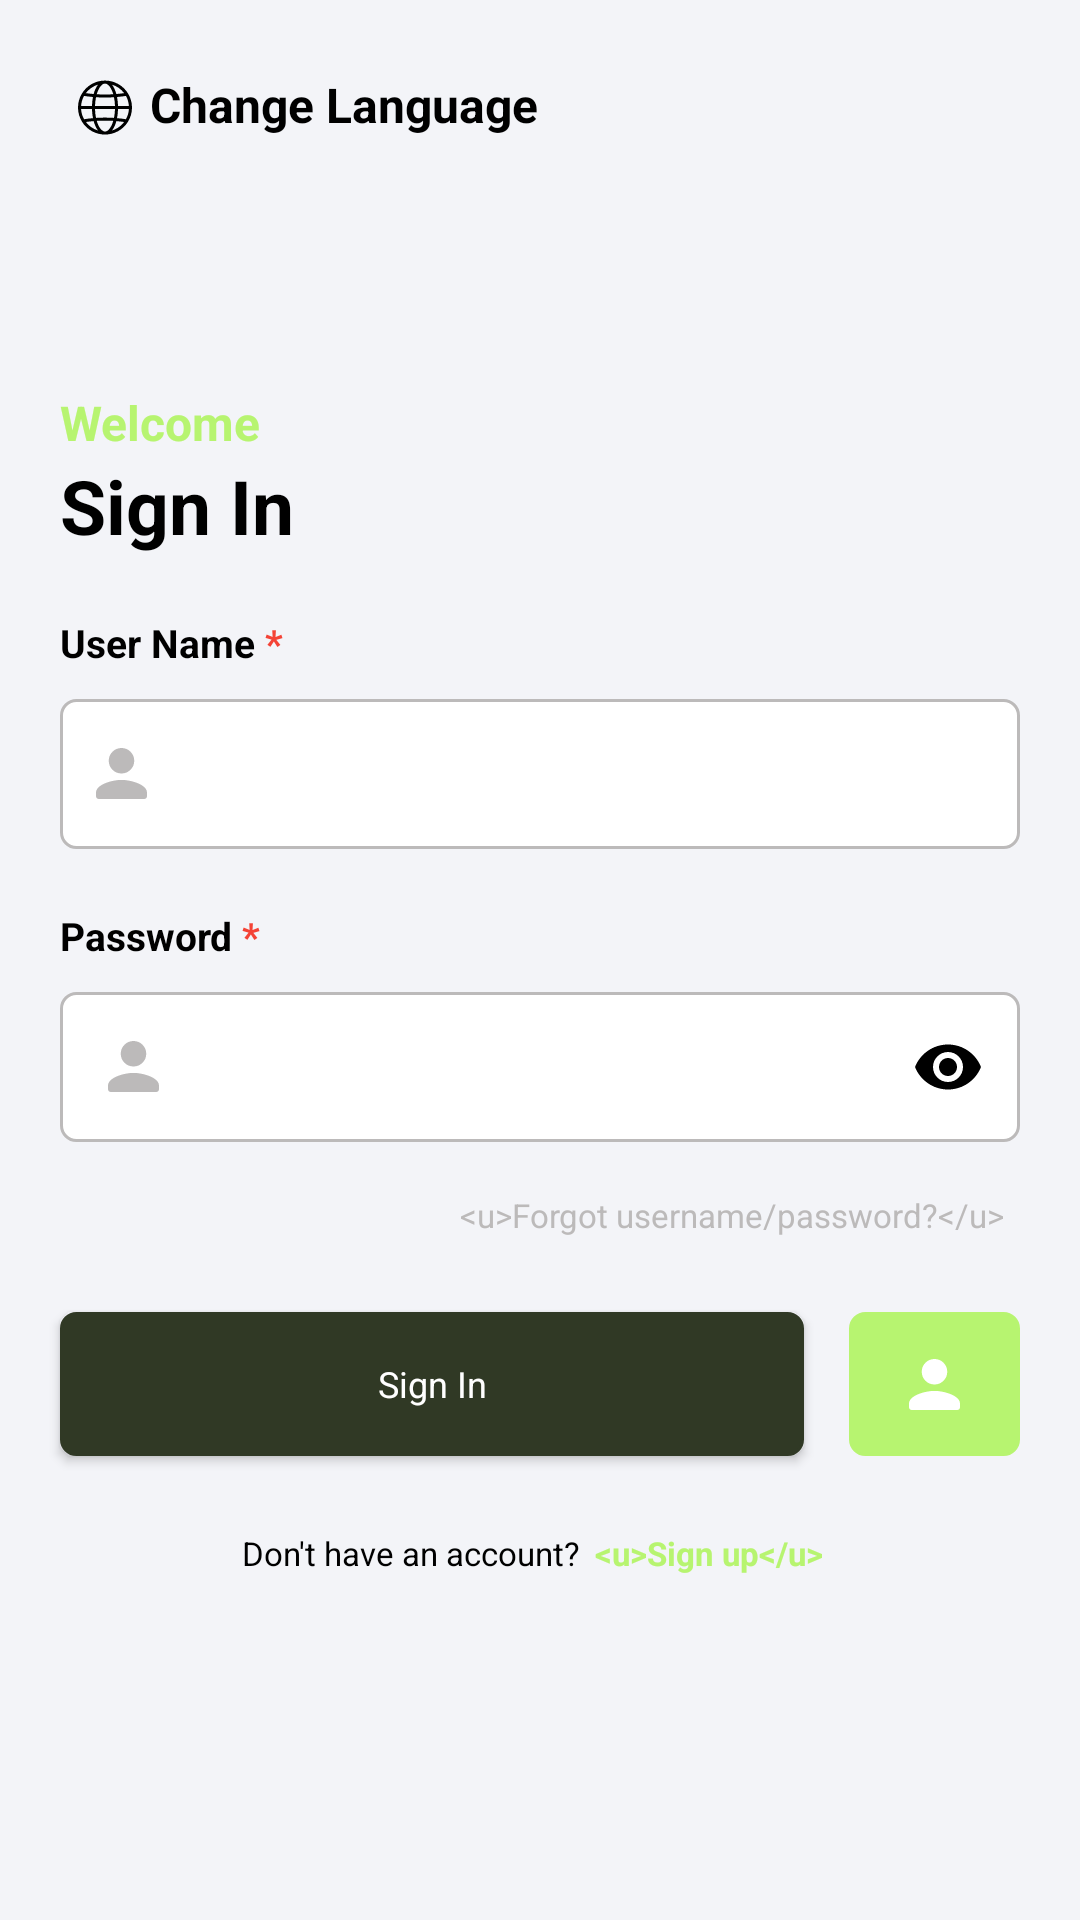

The Android layout XML behind this screen, and the referenced resources:
<!-- AndroidManifest.xml: application theme Theme.OtherWork -->
<!-- res/layout/activity_login.xml -->
<?xml version="1.0" encoding="utf-8"?>
<androidx.constraintlayout.widget.ConstraintLayout xmlns:android="http://schemas.android.com/apk/res/android"
    xmlns:app="http://schemas.android.com/apk/res-auto"
    xmlns:tools="http://schemas.android.com/tools"
    android:layout_width="match_parent"
    android:layout_height="match_parent"
    android:background="@color/color_background"
    tools:context=".auth.ActivityLogin">

    <androidx.core.widget.NestedScrollView
        android:layout_width="match_parent"
        android:layout_height="match_parent"
        android:fillViewport="true"
        tools:ignore="ScrollViewCount">

        <androidx.constraintlayout.widget.ConstraintLayout
            android:layout_width="match_parent"
            android:layout_height="wrap_content">

            <androidx.appcompat.widget.AppCompatTextView
                android:id="@+id/tvChangeLanguage"
                android:layout_width="wrap_content"
                android:layout_height="wrap_content"
                android:layout_marginStart="20dp"
                android:layout_marginTop="20dp"
                android:drawableStart="@drawable/ic_change_language"
                android:gravity="center_vertical"
                android:text="@string/change_language"
                android:textColor="@color/black"
                android:textSize="16sp"
                android:textStyle="bold"
                app:layout_constraintStart_toStartOf="parent"
                app:layout_constraintTop_toTopOf="parent" />

            <androidx.appcompat.widget.AppCompatImageView
                android:id="@+id/imgLogo"
                android:layout_width="wrap_content"
                android:layout_height="wrap_content"
                android:layout_marginTop="60dp"
                android:src="@mipmap/ic_launcher"
                app:layout_constraintEnd_toEndOf="parent"
                app:layout_constraintStart_toStartOf="parent"
                app:layout_constraintTop_toBottomOf="@+id/tvChangeLanguage" />

            <androidx.appcompat.widget.AppCompatTextView
                android:id="@+id/tvWelcome"
                android:layout_width="wrap_content"
                android:layout_height="wrap_content"
                android:layout_marginStart="20dp"
                android:layout_marginTop="20dp"
                android:gravity="center_vertical"
                android:text="@string/welcome"
                android:textColor="@color/green"
                android:textSize="16sp"
                android:textStyle="bold"
                app:layout_constraintStart_toStartOf="parent"
                app:layout_constraintTop_toBottomOf="@+id/imgLogo" />

            <androidx.appcompat.widget.AppCompatTextView
                android:id="@+id/tvSignIn"
                android:layout_width="wrap_content"
                android:layout_height="wrap_content"
                android:layout_marginStart="20dp"
                android:gravity="center_vertical"
                android:text="@string/sign_in"
                android:textColor="@color/black"
                android:textSize="25sp"
                android:textStyle="bold"
                app:layout_constraintStart_toStartOf="parent"
                app:layout_constraintTop_toBottomOf="@+id/tvWelcome" />

            <androidx.appcompat.widget.AppCompatTextView
                android:id="@+id/tvFirstName"
                android:layout_width="wrap_content"
                android:layout_height="wrap_content"
                android:layout_marginStart="20dp"
                android:layout_marginTop="20dp"
                android:text="@string/user_name"
                android:textColor="@color/black"
                android:textSize="13sp"
                android:textStyle="bold"
                app:layout_constraintStart_toStartOf="parent"
                app:layout_constraintTop_toBottomOf="@+id/tvSignIn"
                tools:ignore="SmallSp" />

            <androidx.appcompat.widget.AppCompatEditText
                android:id="@+id/edFullName"
                style="@style/edittext_background"
                android:layout_width="match_parent"
                android:layout_height="50dp"
                android:layout_marginHorizontal="20dp"
                android:layout_marginTop="10dp"
                android:drawableStart="@drawable/ic_profile"
                android:drawableTint="@color/gray"
                android:inputType="textPersonName"
                app:layout_constraintTop_toBottomOf="@+id/tvFirstName" />

            <androidx.appcompat.widget.AppCompatTextView
                android:id="@+id/tvErrorFullName"
                android:layout_width="0dp"
                android:layout_height="wrap_content"
                android:layout_marginStart="5dp"
                android:text="@string/please_enter_full_name"
                android:textColor="@color/Error_700"
                android:textSize="10sp"
                android:visibility="gone"
                app:layout_constraintStart_toStartOf="@+id/edFullName"
                app:layout_constraintTop_toBottomOf="@id/edFullName"
                tools:ignore="SmallSp" />

            <androidx.appcompat.widget.AppCompatTextView
                android:id="@+id/tvPassword"
                android:layout_width="wrap_content"
                android:layout_height="wrap_content"
                android:layout_marginStart="20dp"
                android:layout_marginTop="20dp"
                android:text="@string/password"
                android:textColor="@color/black"
                android:textSize="13sp"
                android:textStyle="bold"
                app:layout_constraintStart_toStartOf="parent"
                app:layout_constraintTop_toBottomOf="@+id/tvErrorFullName"
                tools:ignore="SmallSp" />

            <com.google.android.material.textfield.TextInputLayout
                android:id="@+id/tilPassword"
                android:layout_width="match_parent"
                android:layout_height="wrap_content"
                android:layout_marginHorizontal="20dp"
                android:layout_marginTop="10dp"
                android:background="@null"
                app:boxBackgroundColor="@color/white"
                app:boxStrokeColor="@color/white"
                app:boxStrokeWidth="0dp"
                app:boxStrokeWidthFocused="0dp"
                app:hintAnimationEnabled="false"
                app:hintEnabled="false"
                app:layout_constraintStart_toStartOf="parent"
                app:layout_constraintTop_toBottomOf="@+id/tvPassword"
                app:passwordToggleEnabled="true"
                app:passwordToggleTint="@color/black"
                tools:ignore="HardcodedText">

                <com.google.android.material.textfield.TextInputEditText
                    android:id="@+id/edPassword"
                    style="@style/edittext_background"
                    android:layout_width="match_parent"
                    android:layout_height="50dp"
                    android:drawableStart="@drawable/ic_profile"
                    android:drawableTint="@color/gray"
                    android:inputType="textPassword"
                    android:maxLines="1"
                    android:textAlignment="viewStart"
                    tools:ignore="TouchTargetSizeCheck" />

            </com.google.android.material.textfield.TextInputLayout>

            <androidx.appcompat.widget.AppCompatTextView
                android:id="@+id/tvErrorPassword"
                android:layout_width="0dp"
                android:layout_height="wrap_content"
                android:layout_marginStart="5dp"
                android:text="@string/please_enter_your_password"
                android:textColor="@color/Error_700"
                android:textSize="10sp"
                android:visibility="gone"
                app:layout_constraintStart_toStartOf="@id/tilPassword"
                app:layout_constraintTop_toBottomOf="@id/tilPassword"
                tools:ignore="SmallSp" />

            <androidx.appcompat.widget.AppCompatTextView
                android:id="@+id/tvForgotPassword"
                android:layout_width="wrap_content"
                android:layout_height="wrap_content"
                android:layout_marginTop="10dp"
                android:layout_marginEnd="5dp"
                android:paddingTop="7dp"
                android:text="@string/forgot_username_password"
                android:textColor="@color/gray"
                android:textSize="11sp"
                app:layout_constraintEnd_toEndOf="@+id/tilPassword"
                app:layout_constraintTop_toBottomOf="@+id/tvErrorPassword"
                tools:ignore="SmallSp" />

            <androidx.appcompat.widget.AppCompatButton
                android:id="@+id/btnSignIn"
                style="@style/button_background"
                android:layout_width="0dp"
                android:layout_height="wrap_content"
                android:layout_marginStart="20dp"
                android:layout_marginTop="25dp"
                android:layout_marginEnd="15dp"
                android:text="@string/sign_in"
                app:layout_constraintEnd_toStartOf="@+id/btnBiometric"
                app:layout_constraintStart_toStartOf="parent"
                app:layout_constraintTop_toBottomOf="@+id/tvForgotPassword"
                tools:ignore="TextContrastCheck" />

            <androidx.appcompat.widget.AppCompatImageButton
                android:id="@+id/btnBiometric"
                style="@style/button_background"
                android:layout_width="wrap_content"
                android:layout_height="0dp"
                android:layout_marginEnd="20dp"
                android:padding="20dp"
                android:backgroundTint="@color/green"
                android:src="@drawable/ic_profile"
                app:layout_constraintBottom_toBottomOf="@+id/btnSignIn"
                app:layout_constraintEnd_toEndOf="parent"
                app:layout_constraintStart_toEndOf="@+id/btnSignIn"
                app:layout_constraintTop_toTopOf="@+id/btnSignIn" />

            <androidx.appcompat.widget.LinearLayoutCompat
                android:id="@+id/layoutDontHaveAccount"
                android:layout_width="match_parent"
                android:layout_height="wrap_content"
                android:layout_marginTop="20dp"
                android:gravity="center"
                android:orientation="horizontal"
                app:layout_constraintTop_toBottomOf="@+id/btnBiometric">

                <androidx.appcompat.widget.AppCompatTextView
                    android:id="@+id/tvDontHaveAccount"
                    android:layout_width="wrap_content"
                    android:layout_height="wrap_content"
                    android:text="@string/don_t_have_an_account"
                    android:textColor="@color/black"
                    android:textSize="11sp"
                    tools:ignore="SmallSp" />

                <androidx.appcompat.widget.AppCompatTextView
                    android:id="@+id/tvSignUp"
                    android:layout_width="wrap_content"
                    android:layout_height="wrap_content"
                    android:padding="5dp"
                    android:textStyle="bold"
                    android:text="@string/sign_up"
                    android:textColor="@color/green"
                    android:textSize="11sp"
                    tools:ignore="SmallSp" />

            </androidx.appcompat.widget.LinearLayoutCompat>

            <View
                android:layout_width="match_parent"
                android:layout_height="50dp"
                app:layout_constraintTop_toBottomOf="@+id/layoutDontHaveAccount" />

        </androidx.constraintlayout.widget.ConstraintLayout>

    </androidx.core.widget.NestedScrollView>

</androidx.constraintlayout.widget.ConstraintLayout>
<!-- resources referenced by this layout -->
<resources>
  <color name="Error_700">#F44336</color>
  <color name="black">#FF000000</color>
  <color name="color_background">#F3F4F8</color>
  <color name="gray">#BCBABA</color>
  <color name="green">#B7F470</color>
  <color name="white">#FFFFFFFF</color>
  <!-- drawable ic_change_language: vector/xml drawable (drawable, 3287 chars, omitted) -->
  <!-- drawable ic_profile (drawable) -->
  <vector xmlns:android="http://schemas.android.com/apk/res/android"
      android:width="17dp"
      android:height="17dp"
      android:viewportWidth="17"
      android:viewportHeight="17">
    <path
        android:pathData="M8.5,8.5A4.25,4.25 0,1 0,4.25 4.25,4.249 4.249,0 0,0 8.5,8.5ZM8.5,10.625c-2.837,0 -8.5,1.424 -8.5,4.25v1.063A1.066,1.066 0,0 0,1.063 17L15.938,17A1.066,1.066 0,0 0,17 15.938L17,14.875C17,12.049 11.337,10.625 8.5,10.625Z"
        android:fillColor="#FFFFFF"/>
  </vector>
  <string name="change_language">Change Language</string>
  <string name="don_t_have_an_account">Don\'t have an account?</string>
  <string name="forgot_username_password">&lt;u&gt;Forgot username/password?&lt;/u&gt;</string>
  <string name="password">Password<font fgcolor="#F44336"> *</font></string>
  <string name="please_enter_full_name">please enter full name</string>
  <string name="please_enter_your_password">Please enter your password</string>
  <string name="sign_in">Sign In</string>
  <string name="sign_up">&lt;u&gt;Sign up&lt;/u&gt;</string>
  <string name="user_name">User Name<font fgcolor="#F44336"> *</font></string>
  <string name="welcome">Welcome</string>
  <style name="button_background" parent="@android:style/Widget.Button">
          <item name="android:textColor">@color/white</item>
          <item name="android:textSize">12sp</item>
          <item name="android:padding">7dp</item>
          <item name="android:background">@drawable/drawable_corner_button</item>
          <item name="android:gravity">center</item>
      </style>
  <style name="edittext_background" parent="@android:style/Widget.EditText">
          <item name="android:textColor">@color/black</item>
          <item name="android:textSize">11sp</item>
          <item name="hintTextColor">@color/black</item>
          <item name="android:background">@drawable/drawable_corner_edittext</item>
          <item name="android:drawablePadding">10dp</item>
          <item name="android:padding">12dp</item>
      </style>
  <style name="Theme.OtherWork" parent="Base.Theme.OtherWork" />
  <!-- drawable drawable_corner_button (drawable) -->
  <?xml version="1.0" encoding="UTF-8"?>
  <shape xmlns:android="http://schemas.android.com/apk/res/android"
      android:id="@+id/listview_background_shape">
      <stroke
          android:width="1dp"
          android:color="@color/green_dark" />
      <corners android:radius="5dp" />
      <solid android:color="@color/green_dark" />
  </shape>
  <!-- drawable drawable_corner_edittext (drawable) -->
  <?xml version="1.0" encoding="UTF-8"?>
  <shape xmlns:android="http://schemas.android.com/apk/res/android"
      android:id="@+id/listview_background_shape">
      <stroke
          android:width="1dp"
          android:color="@color/gray" />
      <corners android:radius="5dp" />
      <solid android:color="@color/white" />
  </shape>
  <style name="Base.Theme.OtherWork" parent="Theme.Material3.Light.NoActionBar">
          
          
          <item name="colorPrimary">@color/color_background</item>
      </style>
  <color name="green_dark">#303925</color>
</resources>
